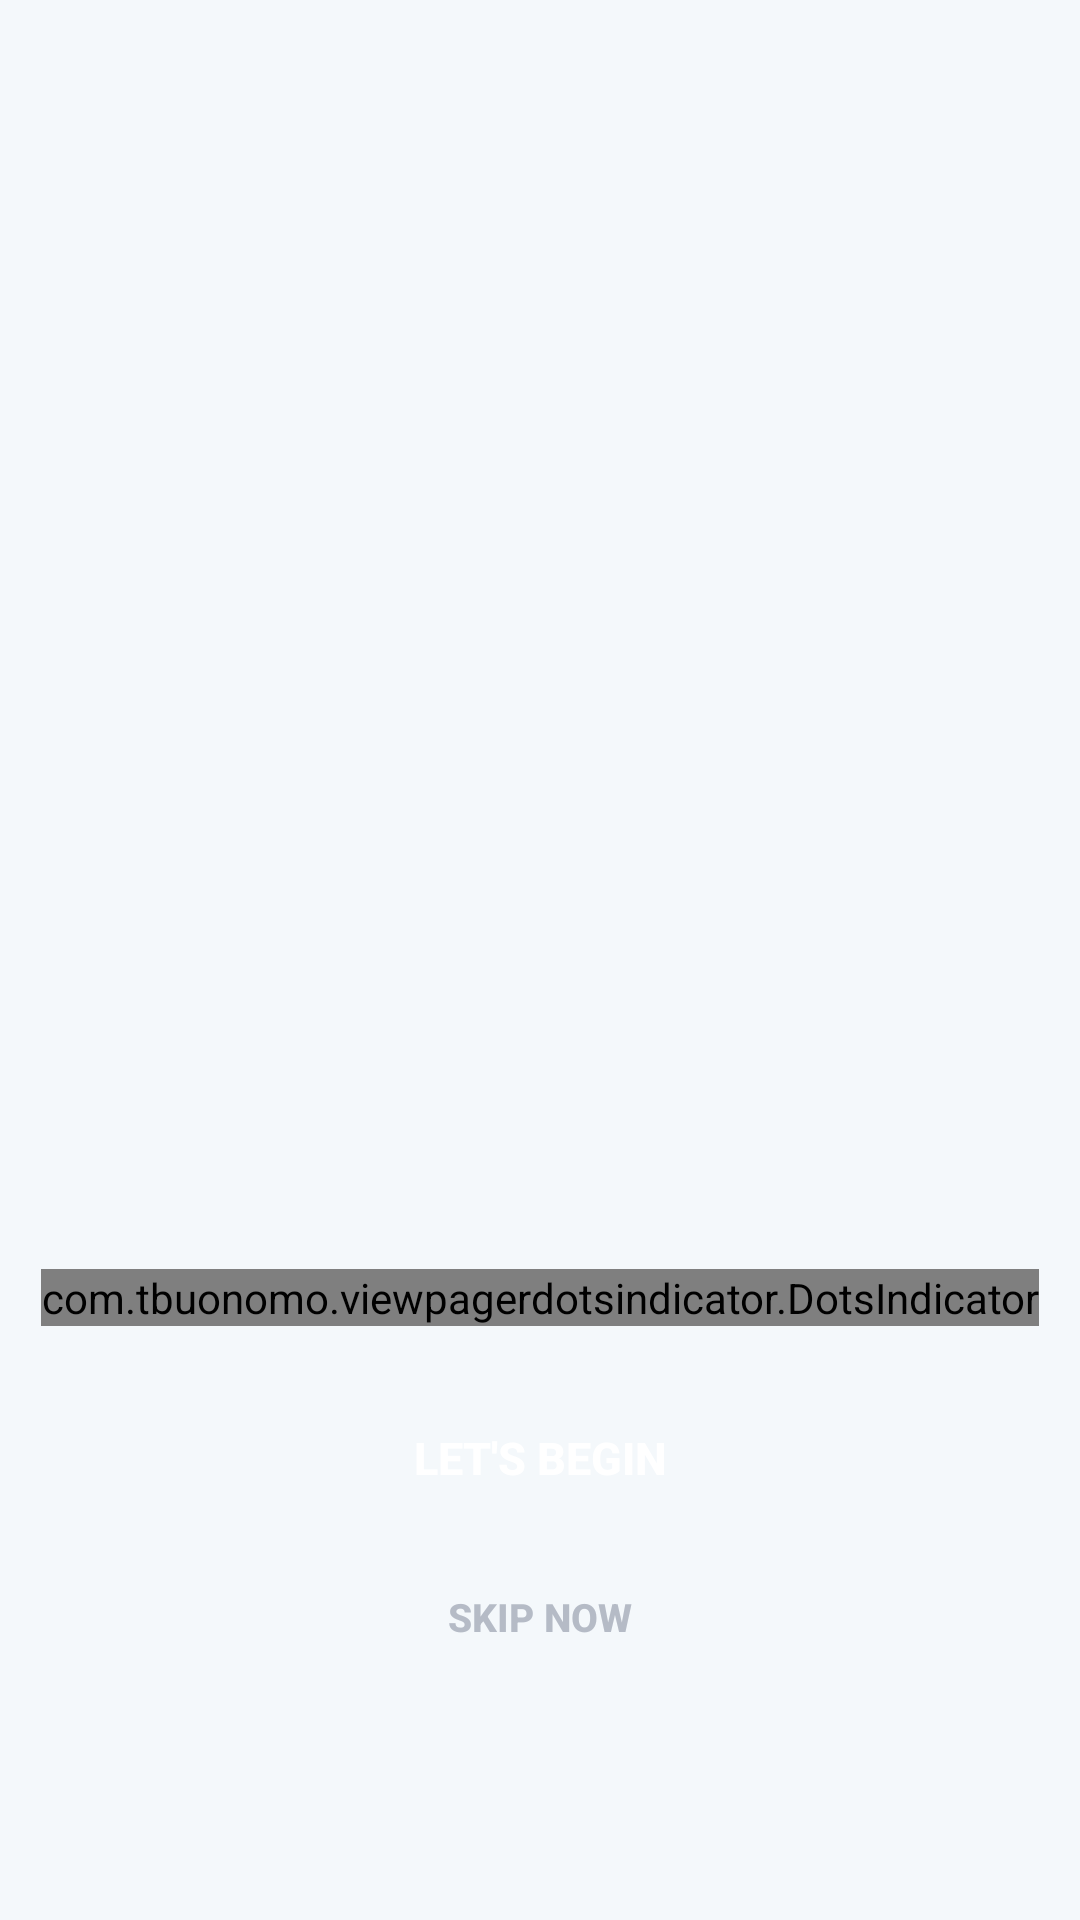

Android layout source for this screen:
<!-- AndroidManifest.xml: application theme Theme.BloodDonation -->
<!-- res/layout/activity_on_boarding.xml -->
<?xml version="1.0" encoding="utf-8"?>
<layout
    xmlns:android="http://schemas.android.com/apk/res/android"
    xmlns:app="http://schemas.android.com/apk/res-auto"
    xmlns:tools="http://schemas.android.com/tools">
    
    <androidx.constraintlayout.widget.ConstraintLayout
        android:id="@+id/main"
        android:layout_width="match_parent"
        android:layout_height="match_parent"
        android:background="@color/mainBackgroundColor"
        tools:context=".views.OnBoardingActivity">
        
        <androidx.viewpager2.widget.ViewPager2
            android:id="@+id/viewPager2"
            android:layout_width="0dp"
            android:layout_height="0dp"
            android:layout_marginTop="100dp"
            android:layout_marginBottom="40dp"
            app:layout_constraintBottom_toTopOf="@+id/dots_indicator"
            app:layout_constraintEnd_toEndOf="parent"
            app:layout_constraintStart_toStartOf="parent"
            app:layout_constraintTop_toTopOf="parent" />
        
        <com.tbuonomo.viewpagerdotsindicator.DotsIndicator
            android:id="@+id/dots_indicator"
            android:layout_width="wrap_content"
            android:layout_height="wrap_content"
            android:layout_marginBottom="20dp"
            app:dotsColor="@color/softGrayishBlue"
            app:dotsCornerRadius="8dp"
            app:dotsSize="10dp"
            app:dotsSpacing="4dp"
            app:dotsWidthFactor="2.5"
            app:layout_constraintBottom_toTopOf="@+id/beginBtn"
            app:layout_constraintEnd_toEndOf="parent"
            app:layout_constraintHorizontal_bias="0.498"
            app:layout_constraintStart_toStartOf="parent"
            app:progressMode="true"
            app:selectedDotColor="@color/pink" />
        
        <androidx.appcompat.widget.AppCompatButton
            android:id="@+id/beginBtn"
            android:layout_width="190dp"
            android:layout_height="wrap_content"
            android:layout_marginBottom="130dp"
            android:background="@drawable/btn_pink_small"
            android:text="Let's Begin"
            android:textColor="@color/white"
            android:textSize="15sp"
            android:textStyle="bold"
            app:layout_constraintBottom_toBottomOf="parent"
            app:layout_constraintEnd_toEndOf="parent"
            app:layout_constraintStart_toStartOf="parent"
            tools:ignore="HardcodedText" />
        
        <androidx.appcompat.widget.AppCompatButton
            android:id="@+id/skipBtn"
            android:layout_width="100dp"
            android:layout_height="wrap_content"
            android:layout_marginTop="5dp"
            android:background="@android:color/transparent"
            android:text="Skip now"
            android:textColor="@color/softGrayishBlue"
            android:textSize="13sp"
            android:textStyle="bold"
            app:layout_constraintEnd_toEndOf="parent"
            app:layout_constraintStart_toStartOf="parent"
            app:layout_constraintTop_toBottomOf="@+id/beginBtn"
            tools:ignore="HardcodedText" />
    
    </androidx.constraintlayout.widget.ConstraintLayout>
</layout>
<!-- resources referenced by this layout -->
<resources>
  <color name="mainBackgroundColor">#F4F8FB</color>
  <color name="pink">#FA6393</color>
  <color name="softGrayishBlue">#B5BBC6</color>
  <color name="white">#FFFFFFFF</color>
  <style name="Theme.BloodDonation" parent="Base.Theme.BloodDonation" />
  <style name="Base.Theme.BloodDonation" parent="Theme.Material3.DayNight.NoActionBar">
          
          
      </style>
</resources>
